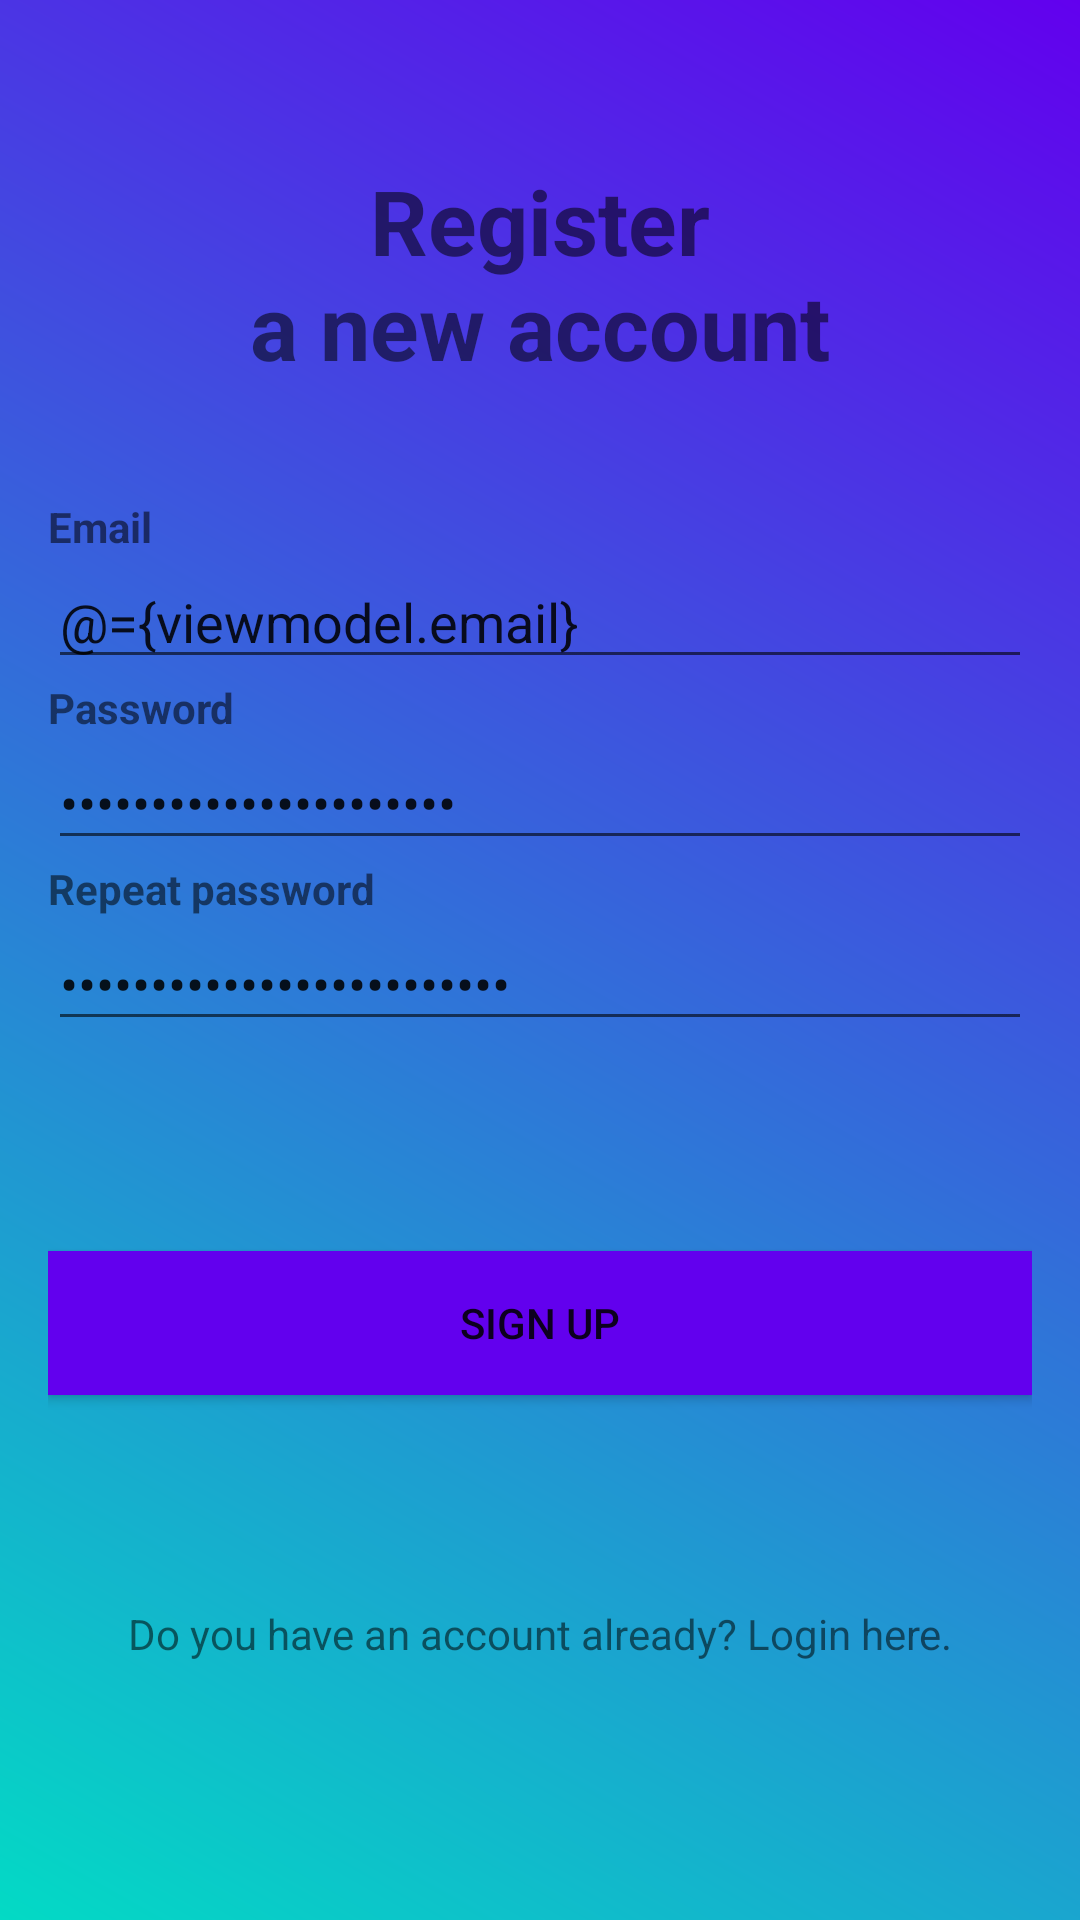

Produce the Android XML layout that renders to this screen, including the resource entries it uses.
<!-- AndroidManifest.xml: application theme AppTheme -->
<!-- res/layout/signup_layout.xml -->
<?xml version="1.0" encoding="utf-8"?>
<layout xmlns:android="http://schemas.android.com/apk/res/android"
    xmlns:app="http://schemas.android.com/apk/res-auto"
    xmlns:tools="http://schemas.android.com/tools"
    tools:ignore="Autofill">

    <data>

        <variable
            name="viewmodel"
            type="pl.patryk.myhairdresser.ui.auth.AuthViewModel" />
    </data>

    <androidx.constraintlayout.widget.ConstraintLayout
        android:id="@+id/linearLayout2"
        android:layout_width="match_parent"
        android:layout_height="match_parent"
        android:gravity="center_vertical"
        android:padding="16dp"
        tools:context=".ui.auth.SignUpActivity">

        <TextView
            android:id="@+id/signup_welcome_text"
            android:layout_width="0dp"
            android:layout_height="wrap_content"
            android:text="@string/register_a_new_account_label"
            android:textAlignment="center"
            android:textSize="30sp"
            android:textStyle="bold"
            app:layout_constraintBottom_toTopOf="@+id/textview_email_label"
            app:layout_constraintEnd_toEndOf="parent"
            app:layout_constraintStart_toStartOf="parent"
            app:layout_constraintTop_toTopOf="parent"
            app:layout_constraintVertical_chainStyle="packed" />

        <androidx.constraintlayout.widget.Guideline
            android:id="@+id/guideline"
            android:layout_width="wrap_content"
            android:layout_height="wrap_content"
            android:orientation="horizontal"
            app:layout_constraintGuide_begin="150dp" />

        <TextView
            android:id="@+id/textview_email_label"
            android:layout_width="match_parent"
            android:layout_height="wrap_content"
            android:text="@string/email_label"
            android:textStyle="bold"
            app:layout_constraintEnd_toEndOf="parent"
            app:layout_constraintStart_toStartOf="parent"
            app:layout_constraintTop_toTopOf="@+id/guideline" />

        <EditText
            android:id="@+id/edittext_email_input"
            android:layout_width="match_parent"
            android:layout_height="wrap_content"
            android:gravity="center_vertical"
            android:hint="@string/email_hint"
            android:inputType="textEmailAddress"
            android:text="@={viewmodel.email}"
            app:layout_constraintEnd_toEndOf="parent"
            app:layout_constraintStart_toStartOf="parent"
            app:layout_constraintTop_toBottomOf="@+id/textview_email_label" />

        <TextView
            android:id="@+id/textview_password_label"
            android:layout_width="match_parent"
            android:layout_height="wrap_content"
            android:text="@string/password_label"
            android:textStyle="bold"
            app:layout_constraintEnd_toEndOf="parent"
            app:layout_constraintStart_toStartOf="parent"
            app:layout_constraintTop_toBottomOf="@+id/edittext_email_input" />

        <EditText
            android:id="@+id/edittext_password_input"
            android:layout_width="match_parent"
            android:layout_height="wrap_content"
            android:hint="@string/password_hint"
            android:inputType="textPassword"
            android:text="@={viewmodel.password}"
            app:layout_constraintEnd_toEndOf="parent"
            app:layout_constraintStart_toStartOf="parent"
            app:layout_constraintTop_toBottomOf="@+id/textview_password_label" />

        <TextView
            android:id="@+id/textview_2nd_password_label"
            android:layout_width="match_parent"
            android:layout_height="wrap_content"
            android:text="@string/repeat_password"
            android:textStyle="bold"
            app:layout_constraintEnd_toEndOf="parent"
            app:layout_constraintStart_toStartOf="parent"
            app:layout_constraintTop_toBottomOf="@+id/edittext_password_input" />

        <EditText
            android:id="@+id/edittext_2nd_password_input"
            android:layout_width="match_parent"
            android:layout_height="wrap_content"
            android:hint="@string/confirm_your_new_password"
            android:inputType="textPassword"
            android:text="@={viewmodel.password2nd}"
            app:layout_constraintEnd_toEndOf="parent"
            app:layout_constraintStart_toStartOf="parent"
            app:layout_constraintTop_toBottomOf="@+id/textview_2nd_password_label" />

        <Button
            android:id="@+id/button_sign_up"
            android:layout_width="0dp"
            android:layout_height="wrap_content"
            android:background="@color/colorPrimary"
            android:onClick="@{(v) -> viewmodel.signup(v)}"
            android:padding="8dp"
            android:text="@string/sign_up"
            app:layout_constraintBottom_toTopOf="@+id/textview_sign_in"
            app:layout_constraintEnd_toEndOf="parent"
            app:layout_constraintStart_toStartOf="parent"
            app:layout_constraintTop_toBottomOf="@+id/edittext_2nd_password_input" />

        <TextView
            android:id="@+id/textview_sign_in"
            android:layout_width="0dp"
            android:layout_height="wrap_content"
            android:onClick="@{(v) -> viewmodel.goToLogin(v)}"
            android:text="@string/already_have_an_account_label"
            android:textAlignment="center"
            app:layout_constraintBottom_toBottomOf="parent"
            app:layout_constraintEnd_toEndOf="parent"
            app:layout_constraintHorizontal_bias="0.5"
            app:layout_constraintStart_toStartOf="parent"
            app:layout_constraintTop_toBottomOf="@+id/button_sign_up" />

        <ProgressBar
            android:id="@+id/progress_bar"
            android:layout_width="wrap_content"
            android:layout_height="wrap_content"
            android:visibility="gone"
            app:layout_constraintBottom_toBottomOf="parent"
            app:layout_constraintEnd_toEndOf="parent"
            app:layout_constraintStart_toStartOf="parent"
            app:layout_constraintTop_toTopOf="parent" />

    </androidx.constraintlayout.widget.ConstraintLayout>
</layout>
<!-- resources referenced by this layout -->
<resources>
  <color name="colorPrimary">#6200EE</color>
  <string name="already_have_an_account_label">Do you have an account already? Login here.</string>
  <string name="confirm_your_new_password">Confirm a new password</string>
  <string name="email_hint">Enter an email</string>
  <string name="email_label">Email</string>
  <string name="password_hint">Enter a password</string>
  <string name="password_label">Password</string>
  <string name="register_a_new_account_label">Register\na new account</string>
  <string name="repeat_password">Repeat password</string>
  <string name="sign_up">Sign up</string>
  <style name="AppTheme" parent="Theme.AppCompat.Light">
          
          <item name="colorPrimary">@color/colorPrimary</item>
          <item name="colorPrimaryDark">@color/colorPrimaryDark</item>
          <item name="colorAccent">@color/colorAccent</item>
          <item name="android:windowBackground">@drawable/gradient_1</item>
      </style>
  <color name="colorPrimaryDark">#3700B3</color>
  <color name="colorAccent">#03DAC5</color>
  <!-- drawable gradient_1 (drawable) -->
  <?xml version="1.0" encoding="utf-8"?>
  <shape xmlns:android="http://schemas.android.com/apk/res/android">
      <gradient
          android:angle="225"
          android:endColor="@color/colorAccent"
          android:startColor="@color/colorPrimary" />
  </shape>
</resources>
